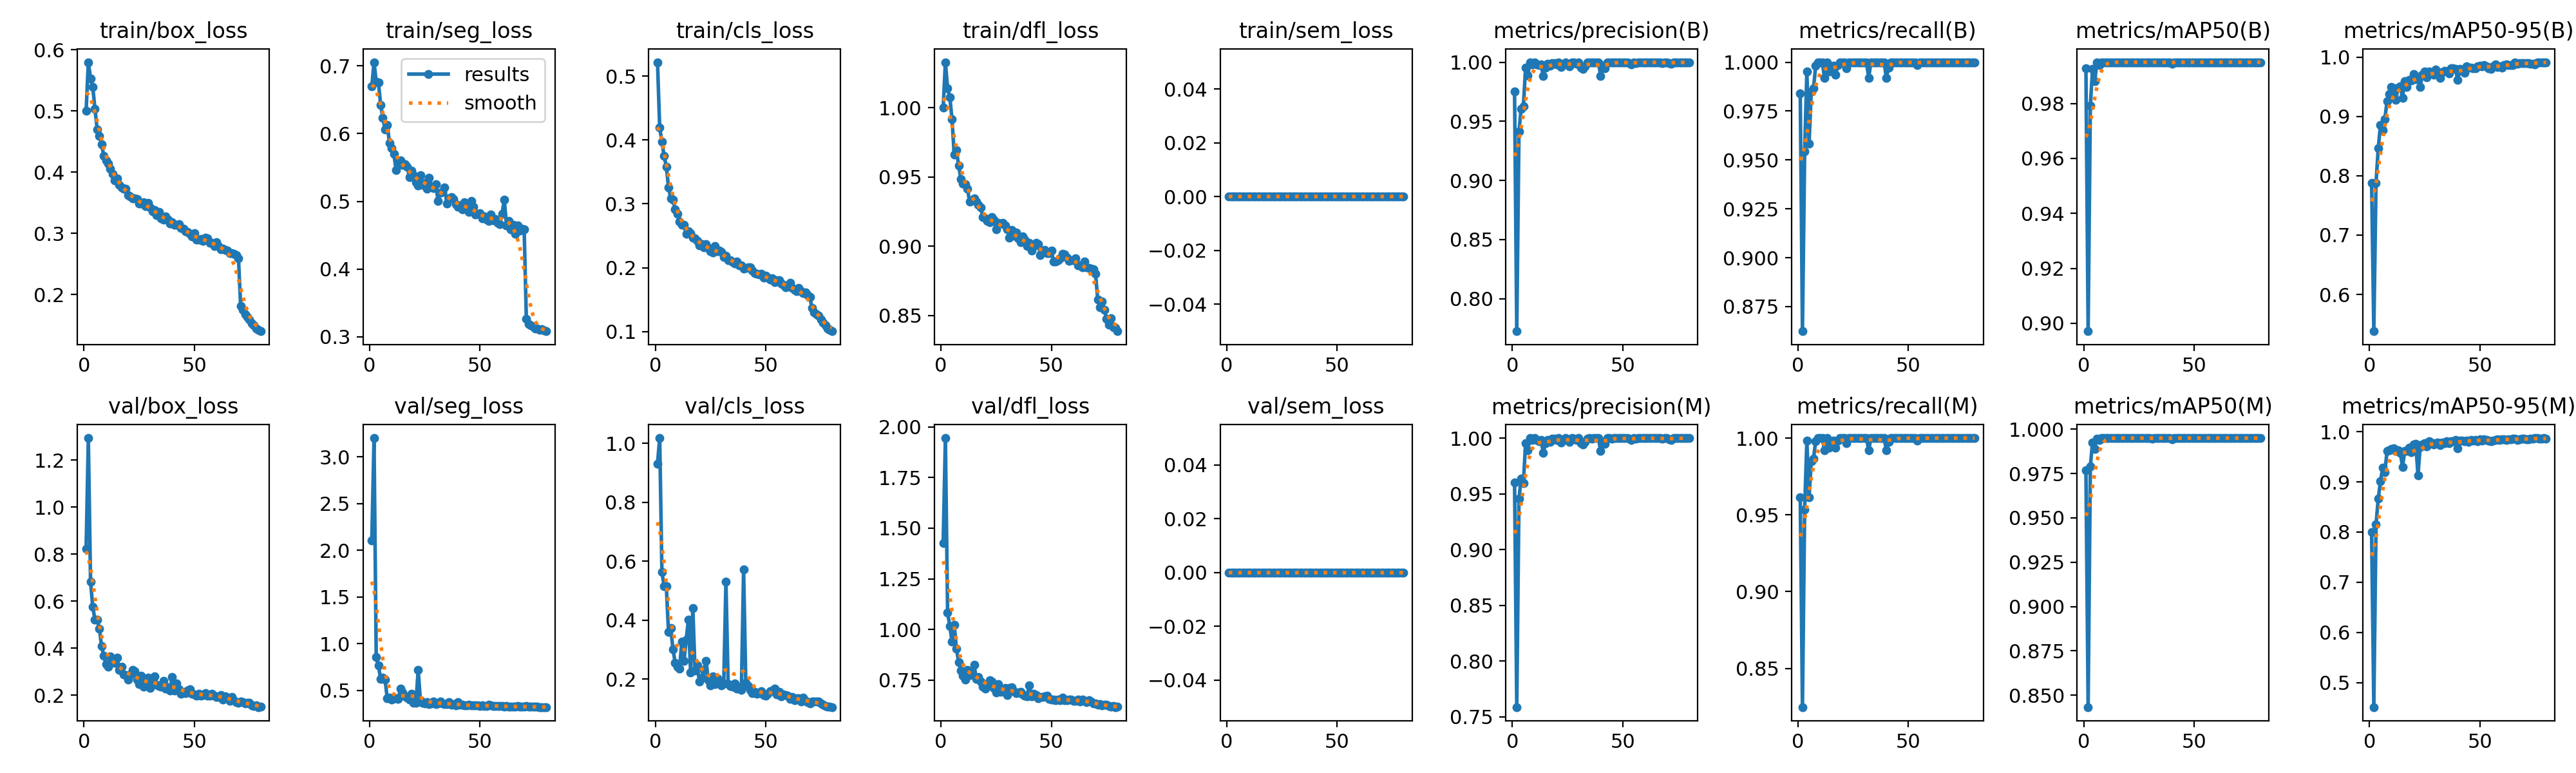

The data file committed next to this chart (first rows):
epoch, time, train/box_loss, train/seg_loss, train/cls_loss, train/dfl_loss, train/sem_loss, metrics/precision(B), metrics/recall(B), metrics/mAP50(B), metrics/mAP50-95(B), metrics/precision(M), metrics/recall(M), metrics/mAP50(M), metrics/mAP50-95(M), val/box_loss, val/seg_loss, val/cls_loss, val/dfl_loss, val/sem_loss, lr/pg0, lr/pg1, lr/pg2
1, 90.88, 0.5001, 0.6694, 0.5218, 1, 0, 0.9751, 0.984, 0.9927, 0.7882, 0.9602, 0.9616, 0.9768, 0.8002, 0.8227, 2.101, 0.9314, 1.426, 0, 0.0006628, 0.0006628, 0.0006628
2, 145.2, 0.5796, 0.7053, 0.419, 1.033, 0, 0.7724, 0.8624, 0.8971, 0.5381, 0.7587, 0.8248, 0.8433, 0.4511, 1.294, 3.201, 1.018, 1.945, 0, 0.001313, 0.001313, 0.001313
3, 199.4, 0.5532, 0.6765, 0.3975, 1.014, 0, 0.9416, 0.9543, 0.9792, 0.7881, 0.9459, 0.9536, 0.9791, 0.8154, 0.6835, 0.8534, 0.564, 1.083, 0, 0.001947, 0.001947, 0.001947
4, 253.8, 0.5391, 0.6752, 0.3748, 1.008, 0, 0.9608, 0.9952, 0.9925, 0.846, 0.9637, 0.9984, 0.9926, 0.866, 0.5751, 0.7628, 0.5164, 1.015, 0, 0.001926, 0.001926, 0.001926
5, 309.3, 0.5035, 0.6425, 0.3584, 0.9919, 0, 0.9629, 0.9584, 0.9882, 0.886, 0.9598, 0.9616, 0.989, 0.901, 0.5227, 0.6223, 0.5146, 0.941, 0, 0.001901, 0.001901, 0.001901
6, 365.5, 0.4699, 0.6227, 0.3255, 0.9663, 0, 0.9951, 0.9849, 0.9948, 0.8774, 0.9951, 0.9849, 0.9948, 0.9281, 0.5208, 0.637, 0.3597, 1.022, 0, 0.001876, 0.001876, 0.001876
7, 420.6, 0.4595, 0.6061, 0.3084, 0.9692, 0, 0.9888, 0.9865, 0.994, 0.8958, 0.9888, 0.9865, 0.994, 0.9193, 0.4832, 0.6143, 0.3727, 0.9054, 0, 0.001852, 0.001852, 0.001852
8, 475.6, 0.4458, 0.6128, 0.3066, 0.9585, 0, 1, 0.9981, 0.995, 0.9257, 1, 0.9981, 0.995, 0.9619, 0.4096, 0.4131, 0.3018, 0.8378, 0, 0.001827, 0.001827, 0.001827
9, 531.3, 0.4266, 0.5865, 0.2911, 0.9484, 0, 0.9983, 1, 0.995, 0.9373, 0.9983, 1, 0.995, 0.9635, 0.3681, 0.4205, 0.2562, 0.7981, 0, 0.001802, 0.001802, 0.001802
10, 586.2, 0.4195, 0.5787, 0.2846, 0.9454, 0, 0.9999, 1, 0.995, 0.9494, 0.9999, 1, 0.995, 0.9658, 0.3331, 0.4006, 0.243, 0.7716, 0, 0.001777, 0.001777, 0.001777
11, 642.8, 0.4134, 0.5696, 0.2725, 0.9448, 0, 0.9981, 1, 0.995, 0.9469, 0.9981, 1, 0.995, 0.9663, 0.3225, 0.414, 0.2353, 0.7519, 0, 0.001752, 0.001752, 0.001752
12, 700.1, 0.4053, 0.5464, 0.2672, 0.9413, 0, 0.9974, 0.992, 0.995, 0.928, 0.9974, 0.992, 0.995, 0.9615, 0.3659, 0.4142, 0.3282, 0.8006, 0, 0.001728, 0.001728, 0.001728
13, 756.1, 0.3966, 0.5577, 0.2666, 0.932, 0, 0.9983, 1, 0.995, 0.949, 0.9983, 1, 0.995, 0.9628, 0.3403, 0.4102, 0.2622, 0.7739, 0, 0.001703, 0.001703, 0.001703
14, 811.2, 0.3869, 0.5603, 0.2535, 0.9333, 0, 0.9881, 0.9952, 0.995, 0.9508, 0.9868, 0.9936, 0.995, 0.9576, 0.3384, 0.5142, 0.3346, 0.785, 0, 0.001678, 0.001678, 0.001678
15, 866.6, 0.3896, 0.5537, 0.2567, 0.9346, 0, 0.9952, 0.9954, 0.9949, 0.9316, 0.9952, 0.9954, 0.9949, 0.9302, 0.3612, 0.479, 0.4018, 0.8264, 0, 0.001654, 0.001654, 0.001654
16, 921.7, 0.3794, 0.5551, 0.2544, 0.9325, 0, 0.9984, 0.9982, 0.995, 0.9599, 0.9984, 0.9982, 0.995, 0.9613, 0.309, 0.4328, 0.2225, 0.7539, 0, 0.001629, 0.001629, 0.001629
17, 977.1, 0.3747, 0.5509, 0.2469, 0.9299, 0, 0.9968, 0.9936, 0.995, 0.9501, 0.9968, 0.9936, 0.995, 0.9618, 0.3204, 0.4212, 0.4414, 0.7642, 0, 0.001604, 0.001604, 0.001604
18, 1034, 0.3729, 0.5361, 0.2456, 0.9279, 0, 0.9992, 0.9984, 0.995, 0.9618, 0.9992, 0.9984, 0.995, 0.9687, 0.2899, 0.4028, 0.2287, 0.7441, 0, 0.001579, 0.001579, 0.001579
19, 1091, 0.3725, 0.545, 0.2416, 0.921, 0, 0.9994, 1, 0.995, 0.9603, 0.9994, 1, 0.995, 0.959, 0.2862, 0.4623, 0.2459, 0.717, 0, 0.001554, 0.001554, 0.001554
20, 1146, 0.3621, 0.538, 0.2343, 0.9201, 0, 0.9982, 1, 0.995, 0.9712, 0.9982, 1, 0.995, 0.9743, 0.2673, 0.3648, 0.1912, 0.7077, 0, 0.00153, 0.00153, 0.00153
21, 1201, 0.3605, 0.528, 0.2371, 0.9184, 0, 0.9999, 1, 0.995, 0.963, 0.9999, 1, 0.995, 0.9763, 0.289, 0.3662, 0.2052, 0.7285, 0, 0.001505, 0.001505, 0.001505
22, 1257, 0.357, 0.5236, 0.2321, 0.9173, 0, 0.9957, 0.9968, 0.995, 0.9655, 0.9957, 0.9968, 0.995, 0.9131, 0.3068, 0.7184, 0.231, 0.7477, 0, 0.00148, 0.00148, 0.00148
23, 1313, 0.3571, 0.5382, 0.237, 0.921, 0, 0.9982, 1, 0.995, 0.9499, 0.9982, 1, 0.995, 0.9696, 0.3037, 0.3941, 0.2626, 0.742, 0, 0.001455, 0.001455, 0.001455
24, 1370, 0.3558, 0.5238, 0.2303, 0.9191, 0, 0.9999, 1, 0.995, 0.9708, 0.9999, 1, 0.995, 0.9748, 0.2662, 0.3685, 0.197, 0.7108, 0, 0.001431, 0.001431, 0.001431
25, 1428, 0.3483, 0.5275, 0.2259, 0.9123, 0, 0.9983, 1, 0.995, 0.9755, 0.9983, 1, 0.995, 0.9771, 0.247, 0.3588, 0.1784, 0.6883, 0, 0.001406, 0.001406, 0.001406
26, 1484, 0.3481, 0.5189, 0.2237, 0.9167, 0, 0.9965, 1, 0.995, 0.9656, 0.9965, 1, 0.995, 0.9701, 0.2832, 0.375, 0.2099, 0.7293, 0, 0.001381, 0.001381, 0.001381
27, 1539, 0.3509, 0.5344, 0.2341, 0.9166, 0, 1, 0.9999, 0.995, 0.9757, 1, 0.9999, 0.995, 0.9807, 0.2372, 0.3539, 0.1835, 0.6916, 0, 0.001357, 0.001357, 0.001357
28, 1595, 0.3443, 0.5218, 0.2261, 0.9167, 0, 0.9997, 1, 0.995, 0.9734, 0.9997, 1, 0.995, 0.9783, 0.2563, 0.3575, 0.2019, 0.6999, 0, 0.001332, 0.001332, 0.001332
29, 1650, 0.3491, 0.5199, 0.2268, 0.9149, 0, 0.9984, 1, 0.995, 0.9703, 0.9984, 1, 0.995, 0.975, 0.2753, 0.3814, 0.1941, 0.7093, 0, 0.001307, 0.001307, 0.001307
30, 1706, 0.3418, 0.5247, 0.2245, 0.9122, 0, 0.9999, 1, 0.995, 0.9791, 0.9999, 1, 0.995, 0.9776, 0.2301, 0.3544, 0.1786, 0.6759, 0, 0.001282, 0.001282, 0.001282
31, 1764, 0.3364, 0.5007, 0.2167, 0.9063, 0, 0.9955, 1, 0.9948, 0.974, 0.9955, 1, 0.9948, 0.9781, 0.2598, 0.3562, 0.1858, 0.7121, 0, 0.001257, 0.001257, 0.001257
32, 1820, 0.3382, 0.5125, 0.219, 0.9116, 0, 0.9944, 0.992, 0.995, 0.9647, 0.9944, 0.992, 0.995, 0.9736, 0.2804, 0.3796, 0.531, 0.714, 0, 0.001233, 0.001233, 0.001233
33, 1876, 0.3292, 0.5141, 0.2112, 0.9076, 0, 0.9964, 1, 0.995, 0.9745, 0.9964, 1, 0.995, 0.9784, 0.2452, 0.3586, 0.1826, 0.695, 0, 0.001208, 0.001208, 0.001208
34, 1931, 0.3344, 0.5204, 0.2115, 0.9099, 0, 0.9996, 1, 0.995, 0.9765, 0.9996, 1, 0.995, 0.9774, 0.2407, 0.3513, 0.1761, 0.6843, 0, 0.001183, 0.001183, 0.001183
35, 1987, 0.3241, 0.4963, 0.2089, 0.9055, 0, 0.9998, 1, 0.995, 0.9759, 0.9998, 1, 0.995, 0.9808, 0.2363, 0.3513, 0.1753, 0.6878, 0, 0.001159, 0.001159, 0.001159
36, 2042, 0.3225, 0.5043, 0.2069, 0.9027, 0, 0.9996, 1, 0.995, 0.9722, 0.9996, 1, 0.995, 0.9775, 0.2625, 0.3715, 0.1851, 0.6915, 0, 0.001134, 0.001134, 0.001134
37, 2099, 0.3279, 0.5059, 0.2091, 0.9073, 0, 0.9999, 1, 0.995, 0.9816, 0.9999, 1, 0.995, 0.9809, 0.2279, 0.3425, 0.1672, 0.6793, 0, 0.001109, 0.001109, 0.001109
38, 2156, 0.3222, 0.5034, 0.204, 0.9049, 0, 0.9999, 1, 0.995, 0.9809, 0.9999, 1, 0.995, 0.9811, 0.2341, 0.3501, 0.1729, 0.6716, 0, 0.001084, 0.001084, 0.001084
39, 2212, 0.3164, 0.4959, 0.2032, 0.9001, 0, 0.9999, 1, 0.995, 0.98, 0.9999, 1, 0.995, 0.9829, 0.2213, 0.3382, 0.1636, 0.6707, 0, 0.001059, 0.001059, 0.001059
40, 2267, 0.3177, 0.4918, 0.1986, 0.9023, 0, 0.9884, 0.992, 0.9944, 0.9617, 0.9884, 0.992, 0.9944, 0.9664, 0.2787, 0.3712, 0.5722, 0.7245, 0, 0.001035, 0.001035, 0.001035
41, 2323, 0.3138, 0.4937, 0.199, 0.8968, 0, 0.9968, 0.9973, 0.995, 0.9801, 0.9968, 0.9973, 0.995, 0.9818, 0.2217, 0.3423, 0.1866, 0.67, 0, 0.00101, 0.00101, 0.00101
42, 2378, 0.3138, 0.4879, 0.2002, 0.9003, 0, 0.9951, 1, 0.995, 0.9765, 0.9951, 1, 0.995, 0.9822, 0.2505, 0.3439, 0.1756, 0.6833, 0, 0.0009853, 0.0009853, 0.0009853
43, 2435, 0.3149, 0.4989, 0.2006, 0.9025, 0, 0.9999, 1, 0.995, 0.9736, 0.9999, 1, 0.995, 0.9814, 0.2253, 0.3354, 0.164, 0.6749, 0, 0.0009605, 0.0009605, 0.0009605
44, 2492, 0.3086, 0.4922, 0.1959, 0.9016, 0, 0.9999, 1, 0.995, 0.9843, 0.9999, 1, 0.995, 0.9818, 0.2075, 0.3369, 0.1529, 0.6593, 0, 0.0009357, 0.0009357, 0.0009357
45, 2548, 0.3073, 0.4841, 0.1912, 0.8937, 0, 0.9997, 1, 0.995, 0.9818, 0.9997, 1, 0.995, 0.9798, 0.2118, 0.3424, 0.158, 0.6672, 0, 0.000911, 0.000911, 0.000911
46, 2603, 0.3038, 0.5002, 0.1903, 0.8963, 0, 0.9999, 1, 0.995, 0.9819, 0.9999, 1, 0.995, 0.9835, 0.2089, 0.3346, 0.1513, 0.6658, 0, 0.0008862, 0.0008862, 0.0008862
47, 2659, 0.3027, 0.4918, 0.1891, 0.8973, 0, 0.9999, 1, 0.995, 0.9809, 0.9999, 1, 0.995, 0.9817, 0.22, 0.3386, 0.1532, 0.6691, 0, 0.0008615, 0.0008615, 0.0008615
48, 2715, 0.2985, 0.4809, 0.19, 0.895, 0, 0.9999, 1, 0.995, 0.9808, 0.9999, 1, 0.995, 0.9841, 0.2257, 0.335, 0.1581, 0.6738, 0, 0.0008368, 0.0008368, 0.0008368
49, 2770, 0.2947, 0.4816, 0.1844, 0.8949, 0, 0.9999, 1, 0.995, 0.9847, 0.9999, 1, 0.995, 0.9808, 0.2067, 0.3368, 0.1461, 0.6562, 0, 0.000812, 0.000812, 0.000812
50, 2828, 0.2998, 0.4824, 0.187, 0.8969, 0, 0.9999, 1, 0.995, 0.9857, 0.9999, 1, 0.995, 0.9843, 0.2049, 0.3327, 0.1433, 0.6544, 0, 0.0007872, 0.0007872, 0.0007872
51, 2886, 0.2895, 0.4746, 0.1842, 0.8892, 0, 0.9999, 1, 0.995, 0.9839, 0.9999, 1, 0.995, 0.9822, 0.1986, 0.3362, 0.151, 0.6547, 0, 0.0007625, 0.0007625, 0.0007625
52, 2942, 0.2897, 0.4779, 0.1815, 0.8887, 0, 0.9999, 1, 0.995, 0.9868, 0.9999, 1, 0.995, 0.9844, 0.2071, 0.3301, 0.1591, 0.6506, 0, 0.0007378, 0.0007378, 0.0007378
53, 2997, 0.2901, 0.4733, 0.1831, 0.8897, 0, 0.9993, 1, 0.995, 0.984, 0.9993, 1, 0.995, 0.9838, 0.1989, 0.333, 0.1608, 0.6529, 0, 0.000713, 0.000713, 0.000713
54, 3054, 0.2872, 0.4714, 0.1773, 0.8914, 0, 0.9981, 0.9984, 0.995, 0.9817, 0.9981, 0.9984, 0.995, 0.9826, 0.2012, 0.3446, 0.1674, 0.6503, 0, 0.0006882, 0.0006882, 0.0006882
55, 3109, 0.2927, 0.4808, 0.1803, 0.8944, 0, 0.9999, 1, 0.995, 0.9804, 0.9999, 1, 0.995, 0.9803, 0.2083, 0.337, 0.148, 0.6639, 0, 0.0006635, 0.0006635, 0.0006635
56, 3166, 0.292, 0.4719, 0.18, 0.8942, 0, 0.9993, 1, 0.995, 0.9849, 0.9993, 1, 0.995, 0.9828, 0.1978, 0.3328, 0.1562, 0.6499, 0, 0.0006387, 0.0006387, 0.0006387
57, 3224, 0.2847, 0.4738, 0.1754, 0.8915, 0, 0.9999, 1, 0.995, 0.9873, 0.9999, 1, 0.995, 0.9832, 0.1991, 0.3304, 0.1416, 0.6505, 0, 0.000614, 0.000614, 0.000614
58, 3280, 0.2841, 0.468, 0.1734, 0.8893, 0, 0.9999, 1, 0.995, 0.9835, 0.9999, 1, 0.995, 0.9842, 0.2074, 0.3309, 0.1485, 0.6524, 0, 0.0005893, 0.0005893, 0.0005893
59, 3335, 0.2788, 0.4658, 0.1696, 0.8898, 0, 0.9999, 1, 0.995, 0.9844, 0.9999, 1, 0.995, 0.9841, 0.1991, 0.3311, 0.1462, 0.6523, 0, 0.0005645, 0.0005645, 0.0005645
60, 3391, 0.2848, 0.4819, 0.1709, 0.8901, 0, 0.9999, 1, 0.995, 0.9825, 0.9999, 1, 0.995, 0.9844, 0.1932, 0.3291, 0.1444, 0.6478, 0, 0.0005397, 0.0005397, 0.0005397
... 20 more rows
